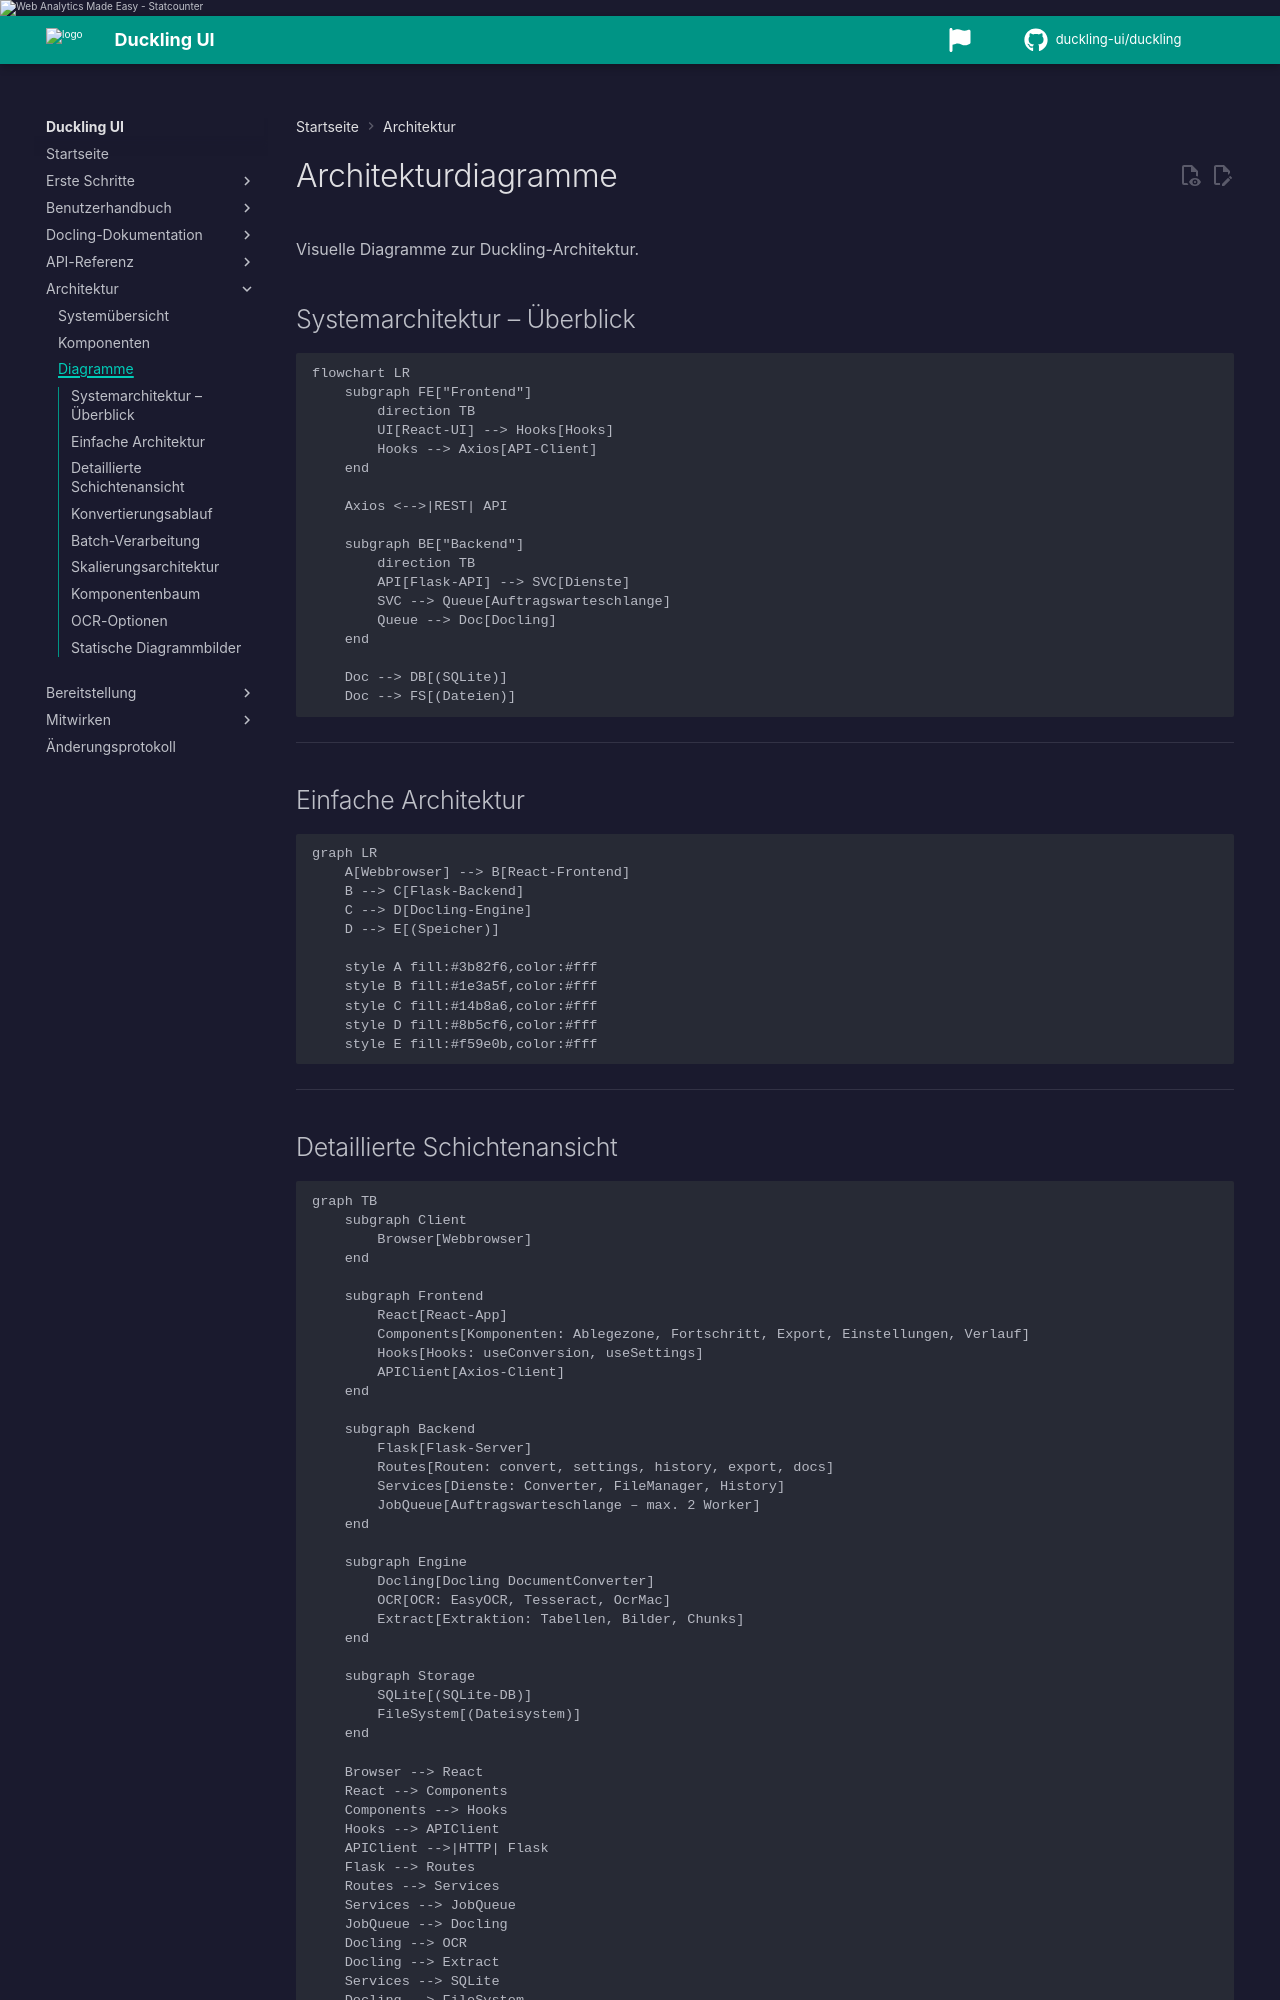

repository: duckling-ui/duckling · page: 0.0.14-doclang-beta.4/de/architecture/diagrams/index.html · generator: mkdocs

# Architekturdiagramme

Visuelle Diagramme zur Duckling-Architektur.

## Systemarchitektur – Überblick

```mermaid
flowchart LR
    subgraph FE["Frontend"]
        direction TB
        UI[React-UI] --> Hooks[Hooks]
        Hooks --> Axios[API-Client]
    end

    Axios <-->|REST| API

    subgraph BE["Backend"]
        direction TB
        API[Flask-API] --> SVC[Dienste]
        SVC --> Queue[Auftragswarteschlange]
        Queue --> Doc[Docling]
    end

    Doc --> DB[(SQLite)]
    Doc --> FS[(Dateien)]
```

---

## Einfache Architektur

```mermaid
graph LR
    A[Webbrowser] --> B[React-Frontend]
    B --> C[Flask-Backend]
    C --> D[Docling-Engine]
    D --> E[(Speicher)]

    style A fill:#3b82f6,color:#fff
    style B fill:#1e3a5f,color:#fff
    style C fill:#14b8a6,color:#fff
    style D fill:#8b5cf6,color:#fff
    style E fill:#f59e0b,color:#fff
```

---
